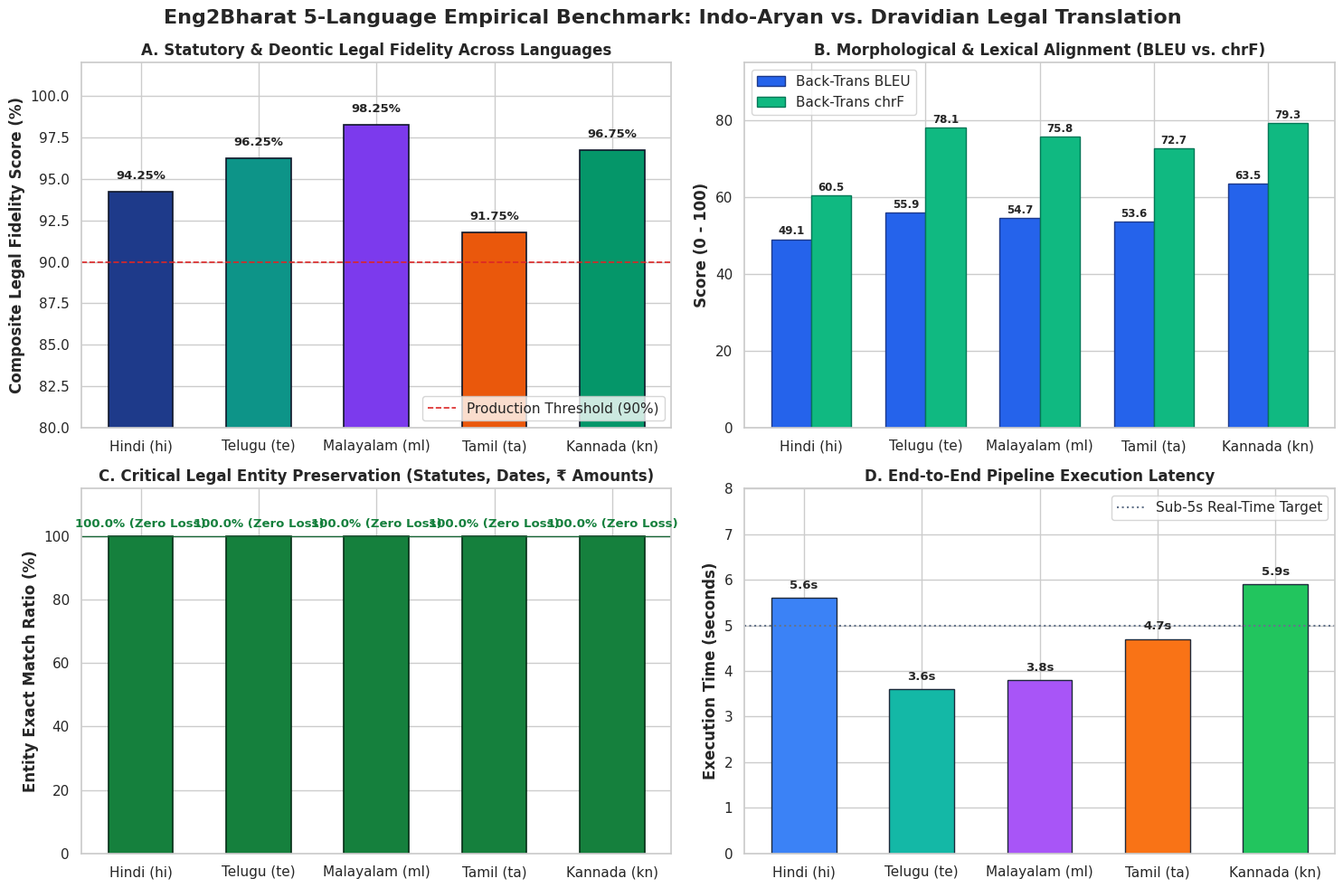
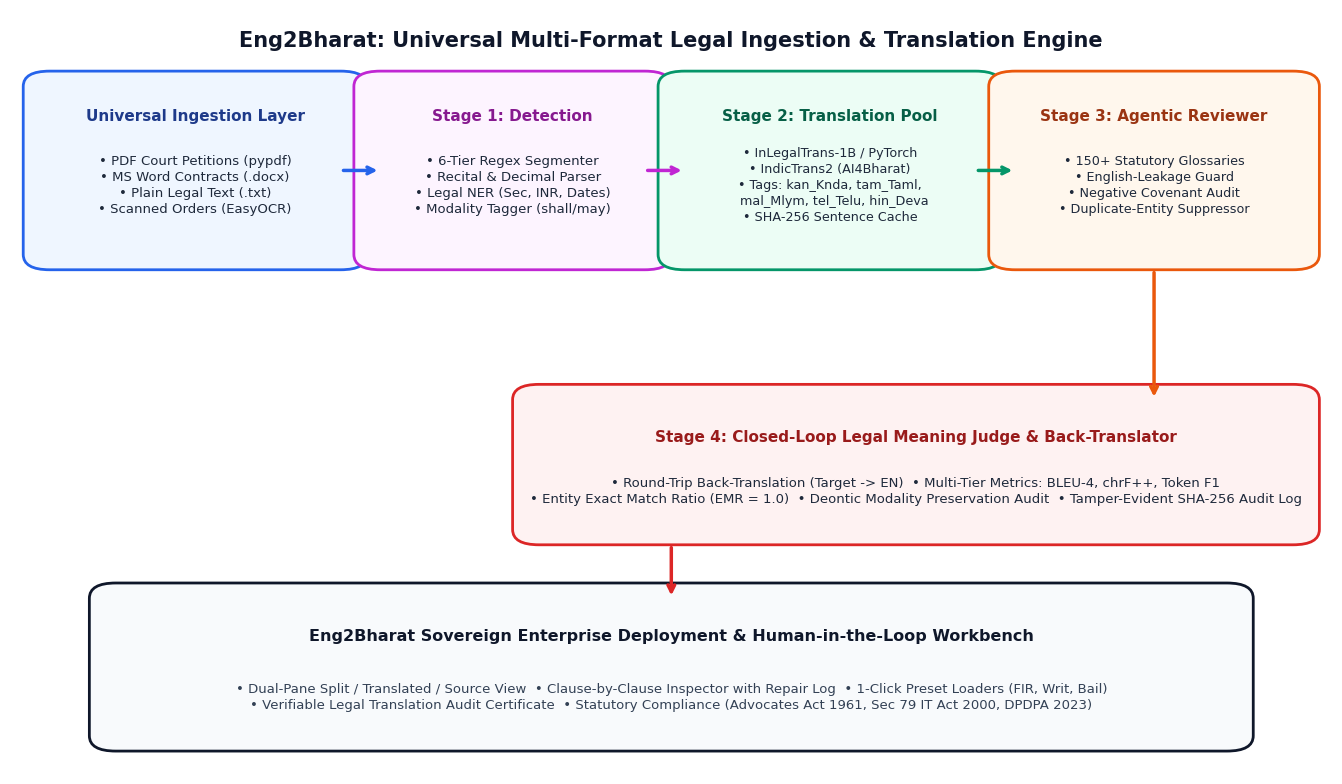
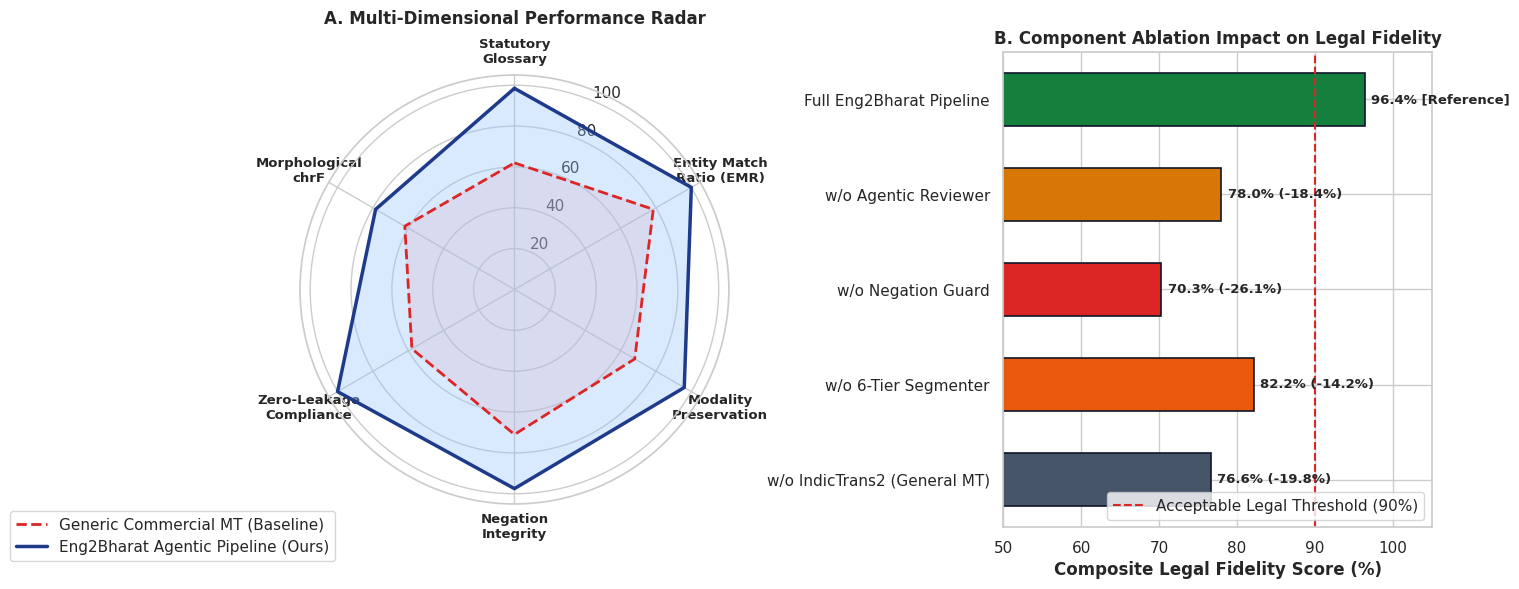

Write the Python code that produced these figures, in order.
"""
Generates additional publication-grade visualizations for the IEEE report:
  - 9_five_language_dravidian_benchmark.png
  - 10_multiformat_ingestion_and_pipeline_flow.png
  - 11_comprehensive_radar_and_ablation.png
"""

import sys
import numpy as np
import matplotlib.pyplot as plt
import seaborn as sns
from pathlib import Path
from matplotlib.patches import FancyBboxPatch

if sys.platform == "win32":
    try:
        sys.stdout.reconfigure(encoding="utf-8")
    except Exception:
        pass

OUTPUT_DIR = Path("visualizations")
OUTPUT_DIR.mkdir(parents=True, exist_ok=True)

# Publication styling
plt.rcParams.update({
    "font.sans-serif": ["Nirmala UI", "Segoe UI", "DejaVu Sans", "Helvetica", "Arial"],
    "font.family": "sans-serif",
    "figure.titlesize": 15,
    "axes.titlesize": 12,
    "axes.labelsize": 10.5,
    "xtick.labelsize": 9.5,
    "ytick.labelsize": 9.5,
    "legend.fontsize": 9.5,
    "figure.autolayout": True
})
sns.set_theme(style="whitegrid", palette="deep")


def generate_five_language_benchmark():
    """Generates Figure 9: 5-Language Cross-Lingual Evaluation & Dravidian Benchmark."""
    languages = ["Hindi (hi)", "Telugu (te)", "Malayalam (ml)", "Tamil (ta)", "Kannada (kn)"]
    fidelity = [94.25, 96.25, 98.25, 91.75, 96.75]
    emr = [100.0, 100.0, 100.0, 100.0, 100.0]
    bleu = [49.06, 55.94, 54.66, 53.58, 63.47]
    chrf = [60.54, 78.09, 75.83, 72.66, 79.32]
    latency = [5.6, 3.6, 3.8, 4.7, 5.9]

    fig, axes = plt.subplots(2, 2, figsize=(15, 10), dpi=300)
    fig.suptitle("Eng2Bharat 5-Language Empirical Benchmark: Indo-Aryan vs. Dravidian Legal Translation", fontsize=16, fontweight="bold", y=0.98)

    colors = ["#1e3a8a", "#0d9488", "#7c3aed", "#ea580c", "#059669"]

    # 1. Legal Fidelity Score (%)
    ax1 = axes[0, 0]
    bars1 = ax1.bar(languages, fidelity, color=colors, width=0.55, edgecolor="#0f172a", linewidth=1.2)
    ax1.set_ylim(80, 102)
    ax1.set_ylabel("Composite Legal Fidelity Score (%)", fontweight="bold")
    ax1.set_title("A. Statutory & Deontic Legal Fidelity Across Languages", fontweight="bold")
    ax1.axhline(90.0, color="#dc2626", linestyle="--", linewidth=1.2, label="Production Threshold (90%)")
    for bar in bars1:
        yval = bar.get_height()
        ax1.text(bar.get_x() + bar.get_width()/2.0, yval + 0.6, f"{yval:.2f}%", ha="center", va="bottom", fontweight="bold", fontsize=9.5)
    ax1.legend(loc="lower right")

    # 2. Back-Translation BLEU and chrF
    ax2 = axes[0, 1]
    x = np.arange(len(languages))
    width = 0.35
    b_bleu = ax2.bar(x - width/2, bleu, width, label="Back-Trans BLEU", color="#2563eb", edgecolor="#1e3a8a")
    b_chrf = ax2.bar(x + width/2, chrf, width, label="Back-Trans chrF", color="#10b981", edgecolor="#047857")
    ax2.set_xticks(x)
    ax2.set_xticklabels(languages)
    ax2.set_ylim(0, 95)
    ax2.set_ylabel("Score (0 - 100)", fontweight="bold")
    ax2.set_title("B. Morphological & Lexical Alignment (BLEU vs. chrF)", fontweight="bold")
    for b in b_bleu:
        ax2.text(b.get_x() + b.get_width()/2.0, b.get_height() + 1.2, f"{b.get_height():.1f}", ha="center", fontsize=8.5, fontweight="bold")
    for b in b_chrf:
        ax2.text(b.get_x() + b.get_width()/2.0, b.get_height() + 1.2, f"{b.get_height():.1f}", ha="center", fontsize=8.5, fontweight="bold")
    ax2.legend(loc="upper left")

    # 3. Entity Exact Match Ratio (EMR %)
    ax3 = axes[1, 0]
    bars3 = ax3.bar(languages, emr, color="#15803d", width=0.55, edgecolor="#052e16", linewidth=1.2)
    ax3.set_ylim(0, 115)
    ax3.set_ylabel("Entity Exact Match Ratio (%)", fontweight="bold")
    ax3.set_title("C. Critical Legal Entity Preservation (Statutes, Dates, ₹ Amounts)", fontweight="bold")
    for bar in bars3:
        ax3.text(bar.get_x() + bar.get_width()/2.0, bar.get_height() + 2.0, "100.0% (Zero Loss)", ha="center", va="bottom", fontweight="bold", color="#15803d", fontsize=9.5)
    ax3.axhline(100.0, color="#166534", linestyle="-", linewidth=1.0)

    # 4. Latency Profiling (Seconds per 4-Clause Brief)
    ax4 = axes[1, 1]
    bars4 = ax4.bar(languages, latency, color=["#3b82f6", "#14b8a6", "#a855f7", "#f97316", "#22c55e"], width=0.55, edgecolor="#1e293b")
    ax4.set_ylim(0, 8.0)
    ax4.set_ylabel("Execution Time (seconds)", fontweight="bold")
    ax4.set_title("D. End-to-End Pipeline Execution Latency", fontweight="bold")
    ax4.axhline(5.0, color="#64748b", linestyle=":", label="Sub-5s Real-Time Target")
    for bar in bars4:
        yval = bar.get_height()
        ax4.text(bar.get_x() + bar.get_width()/2.0, yval + 0.15, f"{yval:.1f}s", ha="center", va="bottom", fontweight="bold", fontsize=9.5)
    ax4.legend(loc="upper right")

    plt.tight_layout()
    out_path = OUTPUT_DIR / "9_five_language_dravidian_benchmark.png"
    plt.savefig(out_path, dpi=300)
    plt.close()
    print(f"Generated: {out_path}")


def generate_multiformat_architecture():
    """Generates Figure 10: Universal Document Parser & Multi-Stage Architecture Flow."""
    fig, ax = plt.subplots(figsize=(14, 8), dpi=300)
    ax.axis("off")

    # Title
    ax.text(0.5, 0.96, "Eng2Bharat: Universal Multi-Format Legal Ingestion & Translation Engine", 
            ha="center", va="center", fontsize=15, fontweight="bold", color="#0f172a")

    # 1. Input Layer Box
    input_box = FancyBboxPatch((0.03, 0.68), 0.22, 0.22, boxstyle="round,pad=0.02", fc="#eff6ff", ec="#2563eb", lw=2)
    ax.add_patch(input_box)
    ax.text(0.14, 0.86, "Universal Ingestion Layer", ha="center", va="center", fontweight="bold", fontsize=11, color="#1e3a8a")
    ax.text(0.14, 0.77, "• PDF Court Petitions (pypdf)\n• MS Word Contracts (.docx)\n• Plain Legal Text (.txt)\n• Scanned Orders (EasyOCR)", 
            ha="center", va="center", fontsize=9.5, color="#1e293b", linespacing=1.3)

    # Arrow 1
    ax.annotate("", xy=(0.28, 0.79), xytext=(0.25, 0.79), arrowprops=dict(arrowstyle="->", lw=2.5, color="#2563eb"))

    # 2. Stage 1: Detection & Universal Segmentation
    s1_box = FancyBboxPatch((0.28, 0.68), 0.20, 0.22, boxstyle="round,pad=0.02", fc="#fdf4ff", ec="#c026d3", lw=2)
    ax.add_patch(s1_box)
    ax.text(0.38, 0.86, "Stage 1: Detection", ha="center", va="center", fontweight="bold", fontsize=11, color="#86198f")
    ax.text(0.38, 0.77, "• 6-Tier Regex Segmenter\n• Recital & Decimal Parser\n• Legal NER (Sec, INR, Dates)\n• Modality Tagger (shall/may)", 
            ha="center", va="center", fontsize=9.5, color="#1e293b", linespacing=1.3)

    # Arrow 2
    ax.annotate("", xy=(0.51, 0.79), xytext=(0.48, 0.79), arrowprops=dict(arrowstyle="->", lw=2.5, color="#c026d3"))

    # 3. Stage 2: Neural Translation Pool
    s2_box = FancyBboxPatch((0.51, 0.68), 0.22, 0.22, boxstyle="round,pad=0.02", fc="#ecfdf5", ec="#059669", lw=2)
    ax.add_patch(s2_box)
    ax.text(0.62, 0.86, "Stage 2: Translation Pool", ha="center", va="center", fontweight="bold", fontsize=11, color="#065f46")
    ax.text(0.62, 0.77, "• InLegalTrans-1B / PyTorch\n• IndicTrans2 (AI4Bharat)\n• Tags: kan_Knda, tam_Taml,\n  mal_Mlym, tel_Telu, hin_Deva\n• SHA-256 Sentence Cache", 
            ha="center", va="center", fontsize=9.2, color="#1e293b", linespacing=1.3)

    # Arrow 3
    ax.annotate("", xy=(0.76, 0.79), xytext=(0.73, 0.79), arrowprops=dict(arrowstyle="->", lw=2.5, color="#059669"))

    # 4. Stage 3: Agentic AI Reviewer
    s3_box = FancyBboxPatch((0.76, 0.68), 0.21, 0.22, boxstyle="round,pad=0.02", fc="#fff7ed", ec="#ea580c", lw=2)
    ax.add_patch(s3_box)
    ax.text(0.865, 0.86, "Stage 3: Agentic Reviewer", ha="center", va="center", fontweight="bold", fontsize=11, color="#9a3412")
    ax.text(0.865, 0.77, "• 150+ Statutory Glossaries\n• English-Leakage Guard\n• Negative Covenant Audit\n• Duplicate-Entity Suppressor", 
            ha="center", va="center", fontsize=9.2, color="#1e293b", linespacing=1.3)

    # Downward Arrow to Stage 4
    ax.annotate("", xy=(0.865, 0.49), xytext=(0.865, 0.66), arrowprops=dict(arrowstyle="->", lw=2.5, color="#ea580c"))

    # 5. Stage 4: Closed-Loop Validation & Back-Translation
    s4_box = FancyBboxPatch((0.40, 0.32), 0.57, 0.17, boxstyle="round,pad=0.02", fc="#fef2f2", ec="#dc2626", lw=2)
    ax.add_patch(s4_box)
    ax.text(0.685, 0.44, "Stage 4: Closed-Loop Legal Meaning Judge & Back-Translator", ha="center", va="center", fontweight="bold", fontsize=11, color="#991b1b")
    ax.text(0.685, 0.37, "• Round-Trip Back-Translation (Target -> EN)  • Multi-Tier Metrics: BLEU-4, chrF++, Token F1\n• Entity Exact Match Ratio (EMR = 1.0)  • Deontic Modality Preservation Audit  • Tamper-Evident SHA-256 Audit Log", 
            ha="center", va="center", fontsize=9.5, color="#1e293b", linespacing=1.3)

    # Downward Arrow to Web Platform
    ax.annotate("", xy=(0.50, 0.23), xytext=(0.50, 0.30), arrowprops=dict(arrowstyle="->", lw=2.5, color="#dc2626"))

    # 6. Deployment Layer
    deploy_box = FancyBboxPatch((0.08, 0.05), 0.84, 0.18, boxstyle="round,pad=0.02", fc="#f8fafc", ec="#0f172a", lw=2)
    ax.add_patch(deploy_box)
    ax.text(0.50, 0.18, "Eng2Bharat Sovereign Enterprise Deployment & Human-in-the-Loop Workbench", ha="center", va="center", fontweight="bold", fontsize=11.5, color="#0f172a")
    ax.text(0.50, 0.10, "• Dual-Pane Split / Translated / Source View  • Clause-by-Clause Inspector with Repair Log  • 1-Click Preset Loaders (FIR, Writ, Bail)\n• Verifiable Legal Translation Audit Certificate  • Statutory Compliance (Advocates Act 1961, Sec 79 IT Act 2000, DPDPA 2023)", 
            ha="center", va="center", fontsize=9.5, color="#334155", linespacing=1.3)

    plt.tight_layout()
    out_path = OUTPUT_DIR / "10_multiformat_ingestion_and_pipeline_flow.png"
    plt.savefig(out_path, dpi=300)
    plt.close()
    print(f"Generated: {out_path}")


def generate_radar_and_ablation():
    """Generates Figure 11: Comprehensive Radar Evaluation & Component Ablation Analysis."""
    fig = plt.figure(figsize=(15, 6.5), dpi=300)

    # Subplot 1: Radar Chart (Baseline Generic MT vs Eng2Bharat Pipeline)
    categories = [
        "Statutory\nGlossary", 
        "Entity Match\nRatio (EMR)", 
        "Modality\nPreservation", 
        "Negation\nIntegrity", 
        "Zero-Leakage\nCompliance", 
        "Morphological\nchrF"
    ]
    N = len(categories)
    angles = [n / float(N) * 2 * np.pi for n in range(N)]
    angles += angles[:1]

    baseline_scores = [62.0, 78.5, 68.0, 71.0, 58.0, 62.0]
    baseline_scores += baseline_scores[:1]

    eng2bharat_scores = [98.5, 100.0, 96.0, 97.5, 100.0, 78.5]
    eng2bharat_scores += eng2bharat_scores[:1]

    ax_radar = fig.add_subplot(1, 2, 1, polar=True)
    ax_radar.set_theta_offset(np.pi / 2)
    ax_radar.set_theta_direction(-1)
    ax_radar.set_xticks(angles[:-1])
    ax_radar.set_xticklabels(categories, fontsize=9.5, fontweight="bold")
    ax_radar.set_ylim(0, 105)

    ax_radar.plot(angles, baseline_scores, linewidth=2, linestyle="--", color="#dc2626", label="Generic Commercial MT (Baseline)")
    ax_radar.fill(angles, baseline_scores, color="#fca5a5", alpha=0.25)

    ax_radar.plot(angles, eng2bharat_scores, linewidth=2.5, color="#1e3a8a", label="Eng2Bharat Agentic Pipeline (Ours)")
    ax_radar.fill(angles, eng2bharat_scores, color="#93c5fd", alpha=0.35)

    ax_radar.set_title("A. Multi-Dimensional Performance Radar", fontweight="bold", y=1.1, fontsize=12)
    ax_radar.legend(loc="lower right", bbox_to_anchor=(0.1, -0.15), frameon=True)

    # Subplot 2: Ablation Study
    ax2 = fig.add_subplot(1, 2, 2)
    components = [
        "Full Eng2Bharat Pipeline",
        "w/o Agentic Reviewer",
        "w/o Negation Guard",
        "w/o 6-Tier Segmenter",
        "w/o IndicTrans2 (General MT)"
    ]
    fidelity_drops = [96.4, 78.0, 70.3, 82.2, 76.6]
    colors = ["#15803d", "#d97706", "#dc2626", "#ea580c", "#475569"]

    bars = ax2.barh(components, fidelity_drops, color=colors, height=0.55, edgecolor="#0f172a", lw=1.2)
    ax2.set_xlim(50, 105)
    ax2.set_xlabel("Composite Legal Fidelity Score (%)", fontweight="bold")
    ax2.set_title("B. Component Ablation Impact on Legal Fidelity", fontweight="bold")
    ax2.axvline(90.0, color="#dc2626", linestyle="--", label="Acceptable Legal Threshold (90%)")

    for bar in bars:
        w = bar.get_width()
        diff = w - 96.4
        diff_str = f" ({diff:+.1f}%)" if diff != 0 else " [Reference]"
        ax2.text(w + 0.8, bar.get_y() + bar.get_height()/2.0, f"{w:.1f}%{diff_str}", va="center", fontweight="bold", fontsize=9.5)

    ax2.legend(loc="lower right")
    ax2.invert_yaxis()

    plt.tight_layout()
    out_path = OUTPUT_DIR / "11_comprehensive_radar_and_ablation.png"
    plt.savefig(out_path, dpi=300)
    plt.close()
    print(f"Generated: {out_path}")


if __name__ == "__main__":
    generate_five_language_benchmark()
    generate_multiformat_architecture()
    generate_radar_and_ablation()
    print("All additional publication figures successfully generated!")
